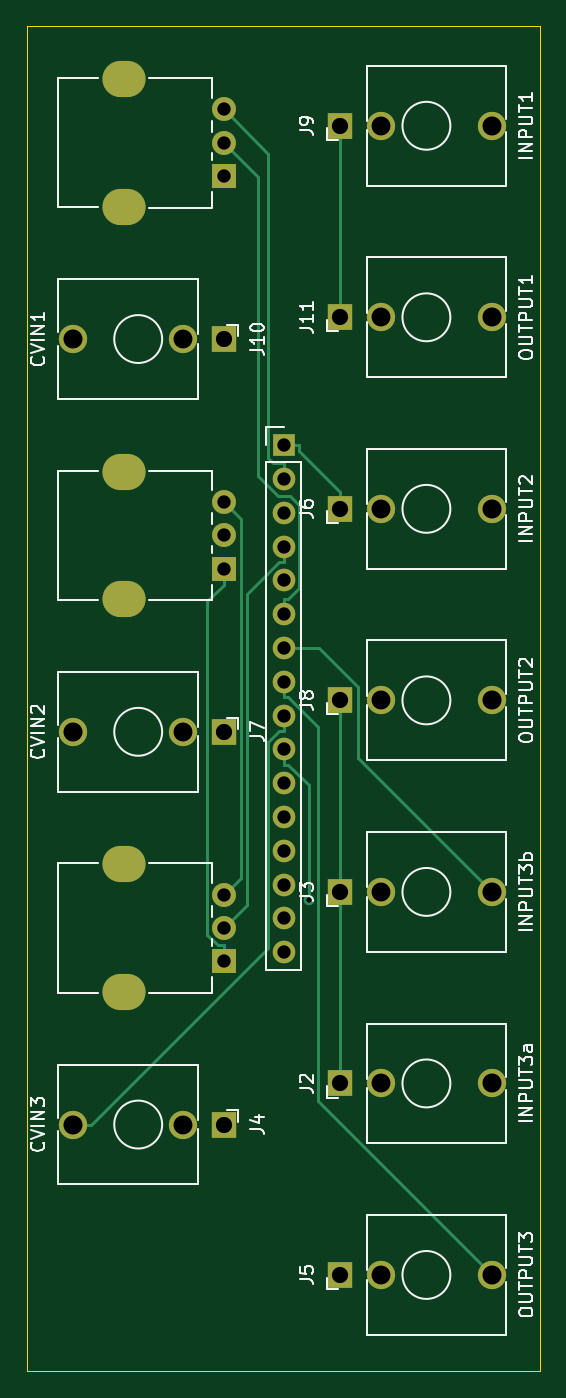
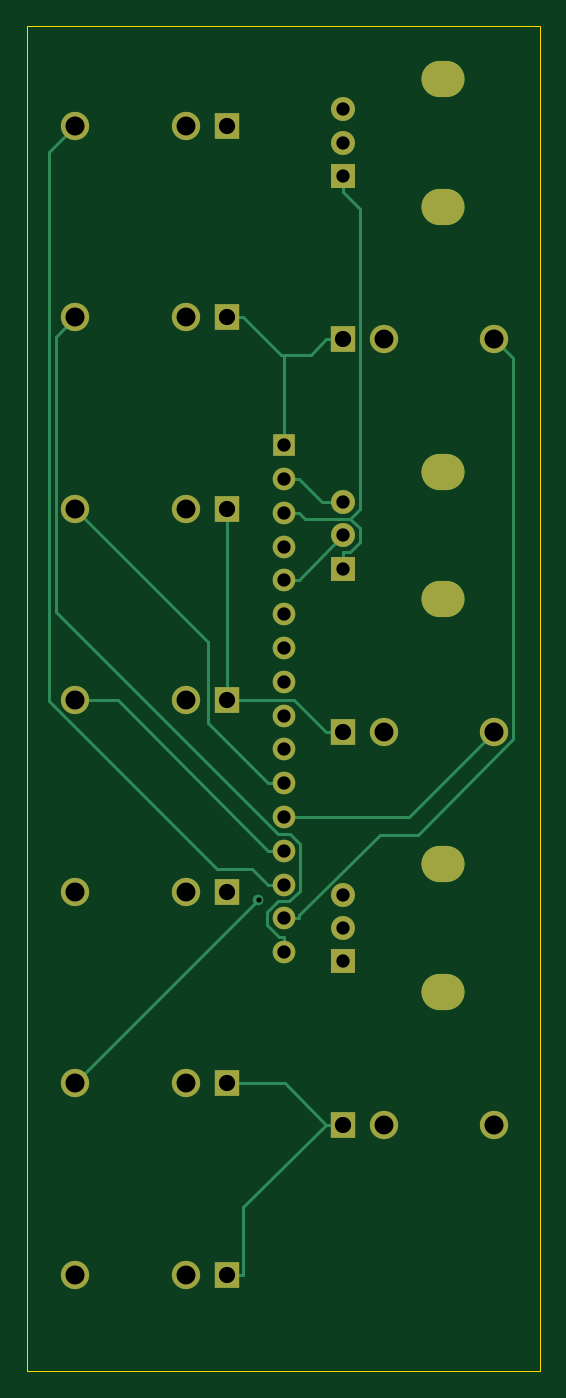
Circuit board: 11 layer files. Board 38.6 x 101.1 mm.
- bottom_copper: ASVCA-B_Cu.gbr (8461 bytes)
- bottom_mask: ASVCA-B_Mask.gbr (2568 bytes)
- paste: ASVCA-B_Paste.gbr (452 bytes)
- bottom_silk: ASVCA-B_Silkscreen.gbr (453 bytes)
- outline: ASVCA-Edge_Cuts.gbr (686 bytes)
- top_copper: ASVCA-F_Cu.gbr (7477 bytes)
- top_mask: ASVCA-F_Mask.gbr (2568 bytes)
- paste: ASVCA-F_Paste.gbr (452 bytes)
- top_silk: ASVCA-F_Silkscreen.gbr (25809 bytes)
- drill: ASVCA-NPTH.drl (272 bytes)
- drill: ASVCA-PTH.drl (1729 bytes)

=== bottom_copper: ASVCA-B_Cu.gbr (8461 bytes, source omitted) ===
=== bottom_mask: ASVCA-B_Mask.gbr ===
%TF.GenerationSoftware,KiCad,Pcbnew,(6.0.0)*%
%TF.CreationDate,2022-10-17T09:45:53-04:00*%
%TF.ProjectId,ASVCA,41535643-412e-46b6-9963-61645f706362,rev?*%
%TF.SameCoordinates,Original*%
%TF.FileFunction,Soldermask,Bot*%
%TF.FilePolarity,Negative*%
%FSLAX46Y46*%
G04 Gerber Fmt 4.6, Leading zero omitted, Abs format (unit mm)*
G04 Created by KiCad (PCBNEW (6.0.0)) date 2022-10-17 09:45:53*
%MOMM*%
%LPD*%
G01*
G04 APERTURE LIST*
%ADD10O,3.240000X2.720000*%
%ADD11R,1.800000X1.800000*%
%ADD12C,1.800000*%
%ADD13R,1.830000X1.930000*%
%ADD14C,2.130000*%
%ADD15R,1.700000X1.700000*%
%ADD16O,1.700000X1.700000*%
G04 APERTURE END LIST*
D10*
%TO.C,RV3*%
X108269000Y-87884600D03*
X108269000Y-97484600D03*
D11*
X115769000Y-95184600D03*
D12*
X115769000Y-92684600D03*
X115769000Y-90184600D03*
%TD*%
D13*
%TO.C,J8*%
X124522000Y-75565000D03*
D14*
X135922000Y-75565000D03*
X127622000Y-75565000D03*
%TD*%
D13*
%TO.C,J2*%
X124522000Y-104351700D03*
D14*
X135922000Y-104351700D03*
X127622000Y-104351700D03*
%TD*%
D13*
%TO.C,J10*%
X115824000Y-48412400D03*
D14*
X104424000Y-48412400D03*
X112724000Y-48412400D03*
%TD*%
D13*
%TO.C,J11*%
X124522000Y-46778300D03*
D14*
X135922000Y-46778300D03*
X127622000Y-46778300D03*
%TD*%
D13*
%TO.C,J9*%
X124522000Y-32385000D03*
D14*
X135922000Y-32385000D03*
X127622000Y-32385000D03*
%TD*%
D13*
%TO.C,J3*%
X124522000Y-89958300D03*
D14*
X135922000Y-89958300D03*
X127622000Y-89958300D03*
%TD*%
D13*
%TO.C,J7*%
X115824000Y-77927200D03*
D14*
X104424000Y-77927200D03*
X112724000Y-77927200D03*
%TD*%
D13*
%TO.C,J6*%
X124522000Y-61171700D03*
D14*
X135922000Y-61171700D03*
X127622000Y-61171700D03*
%TD*%
D13*
%TO.C,J4*%
X115824000Y-107442000D03*
D14*
X104424000Y-107442000D03*
X112724000Y-107442000D03*
%TD*%
D13*
%TO.C,J5*%
X124522000Y-118745000D03*
D14*
X135922000Y-118745000D03*
X127622000Y-118745000D03*
%TD*%
D10*
%TO.C,RV2*%
X108269000Y-67969800D03*
X108269000Y-58369800D03*
D11*
X115769000Y-65669800D03*
D12*
X115769000Y-63169800D03*
X115769000Y-60669800D03*
%TD*%
D15*
%TO.C,J13*%
X120269000Y-56388000D03*
D16*
X120269000Y-58928000D03*
X120269000Y-61468000D03*
X120269000Y-64008000D03*
X120269000Y-66548000D03*
X120269000Y-69088000D03*
X120269000Y-71628000D03*
X120269000Y-74168000D03*
X120269000Y-76708000D03*
X120269000Y-79248000D03*
X120269000Y-81788000D03*
X120269000Y-84328000D03*
X120269000Y-86868000D03*
X120269000Y-89408000D03*
X120269000Y-91948000D03*
X120269000Y-94488000D03*
%TD*%
D10*
%TO.C,RV1*%
X108269000Y-28855000D03*
X108269000Y-38455000D03*
D11*
X115769000Y-36155000D03*
D12*
X115769000Y-33655000D03*
X115769000Y-31155000D03*
%TD*%
M02*

=== paste: ASVCA-B_Paste.gbr ===
%TF.GenerationSoftware,KiCad,Pcbnew,(6.0.0)*%
%TF.CreationDate,2022-10-17T09:45:53-04:00*%
%TF.ProjectId,ASVCA,41535643-412e-46b6-9963-61645f706362,rev?*%
%TF.SameCoordinates,Original*%
%TF.FileFunction,Paste,Bot*%
%TF.FilePolarity,Positive*%
%FSLAX46Y46*%
G04 Gerber Fmt 4.6, Leading zero omitted, Abs format (unit mm)*
G04 Created by KiCad (PCBNEW (6.0.0)) date 2022-10-17 09:45:53*
%MOMM*%
%LPD*%
G01*
G04 APERTURE LIST*
G04 APERTURE END LIST*
M02*

=== bottom_silk: ASVCA-B_Silkscreen.gbr ===
%TF.GenerationSoftware,KiCad,Pcbnew,(6.0.0)*%
%TF.CreationDate,2022-10-17T09:45:53-04:00*%
%TF.ProjectId,ASVCA,41535643-412e-46b6-9963-61645f706362,rev?*%
%TF.SameCoordinates,Original*%
%TF.FileFunction,Legend,Bot*%
%TF.FilePolarity,Positive*%
%FSLAX46Y46*%
G04 Gerber Fmt 4.6, Leading zero omitted, Abs format (unit mm)*
G04 Created by KiCad (PCBNEW (6.0.0)) date 2022-10-17 09:45:53*
%MOMM*%
%LPD*%
G01*
G04 APERTURE LIST*
G04 APERTURE END LIST*
M02*

=== outline: ASVCA-Edge_Cuts.gbr ===
%TF.GenerationSoftware,KiCad,Pcbnew,(6.0.0)*%
%TF.CreationDate,2022-10-17T09:45:53-04:00*%
%TF.ProjectId,ASVCA,41535643-412e-46b6-9963-61645f706362,rev?*%
%TF.SameCoordinates,Original*%
%TF.FileFunction,Profile,NP*%
%FSLAX46Y46*%
G04 Gerber Fmt 4.6, Leading zero omitted, Abs format (unit mm)*
G04 Created by KiCad (PCBNEW (6.0.0)) date 2022-10-17 09:45:53*
%MOMM*%
%LPD*%
G01*
G04 APERTURE LIST*
%TA.AperFunction,Profile*%
%ADD10C,0.100000*%
%TD*%
G04 APERTURE END LIST*
D10*
X100965000Y-24892000D02*
X139573000Y-24892000D01*
X139573000Y-24892000D02*
X139573000Y-125984000D01*
X139573000Y-125984000D02*
X100965000Y-125984000D01*
X100965000Y-125984000D02*
X100965000Y-24892000D01*
M02*

=== top_copper: ASVCA-F_Cu.gbr (7477 bytes, source omitted) ===
=== top_mask: ASVCA-F_Mask.gbr ===
%TF.GenerationSoftware,KiCad,Pcbnew,(6.0.0)*%
%TF.CreationDate,2022-10-17T09:45:53-04:00*%
%TF.ProjectId,ASVCA,41535643-412e-46b6-9963-61645f706362,rev?*%
%TF.SameCoordinates,Original*%
%TF.FileFunction,Soldermask,Top*%
%TF.FilePolarity,Negative*%
%FSLAX46Y46*%
G04 Gerber Fmt 4.6, Leading zero omitted, Abs format (unit mm)*
G04 Created by KiCad (PCBNEW (6.0.0)) date 2022-10-17 09:45:53*
%MOMM*%
%LPD*%
G01*
G04 APERTURE LIST*
%ADD10O,3.240000X2.720000*%
%ADD11R,1.800000X1.800000*%
%ADD12C,1.800000*%
%ADD13R,1.830000X1.930000*%
%ADD14C,2.130000*%
%ADD15R,1.700000X1.700000*%
%ADD16O,1.700000X1.700000*%
G04 APERTURE END LIST*
D10*
%TO.C,RV3*%
X108269000Y-87884600D03*
X108269000Y-97484600D03*
D11*
X115769000Y-95184600D03*
D12*
X115769000Y-92684600D03*
X115769000Y-90184600D03*
%TD*%
D13*
%TO.C,J8*%
X124522000Y-75565000D03*
D14*
X135922000Y-75565000D03*
X127622000Y-75565000D03*
%TD*%
D13*
%TO.C,J2*%
X124522000Y-104351700D03*
D14*
X135922000Y-104351700D03*
X127622000Y-104351700D03*
%TD*%
D13*
%TO.C,J10*%
X115824000Y-48412400D03*
D14*
X104424000Y-48412400D03*
X112724000Y-48412400D03*
%TD*%
D13*
%TO.C,J11*%
X124522000Y-46778300D03*
D14*
X135922000Y-46778300D03*
X127622000Y-46778300D03*
%TD*%
D13*
%TO.C,J9*%
X124522000Y-32385000D03*
D14*
X135922000Y-32385000D03*
X127622000Y-32385000D03*
%TD*%
D13*
%TO.C,J3*%
X124522000Y-89958300D03*
D14*
X135922000Y-89958300D03*
X127622000Y-89958300D03*
%TD*%
D13*
%TO.C,J7*%
X115824000Y-77927200D03*
D14*
X104424000Y-77927200D03*
X112724000Y-77927200D03*
%TD*%
D13*
%TO.C,J6*%
X124522000Y-61171700D03*
D14*
X135922000Y-61171700D03*
X127622000Y-61171700D03*
%TD*%
D13*
%TO.C,J4*%
X115824000Y-107442000D03*
D14*
X104424000Y-107442000D03*
X112724000Y-107442000D03*
%TD*%
D13*
%TO.C,J5*%
X124522000Y-118745000D03*
D14*
X135922000Y-118745000D03*
X127622000Y-118745000D03*
%TD*%
D10*
%TO.C,RV2*%
X108269000Y-67969800D03*
X108269000Y-58369800D03*
D11*
X115769000Y-65669800D03*
D12*
X115769000Y-63169800D03*
X115769000Y-60669800D03*
%TD*%
D15*
%TO.C,J13*%
X120269000Y-56388000D03*
D16*
X120269000Y-58928000D03*
X120269000Y-61468000D03*
X120269000Y-64008000D03*
X120269000Y-66548000D03*
X120269000Y-69088000D03*
X120269000Y-71628000D03*
X120269000Y-74168000D03*
X120269000Y-76708000D03*
X120269000Y-79248000D03*
X120269000Y-81788000D03*
X120269000Y-84328000D03*
X120269000Y-86868000D03*
X120269000Y-89408000D03*
X120269000Y-91948000D03*
X120269000Y-94488000D03*
%TD*%
D10*
%TO.C,RV1*%
X108269000Y-28855000D03*
X108269000Y-38455000D03*
D11*
X115769000Y-36155000D03*
D12*
X115769000Y-33655000D03*
X115769000Y-31155000D03*
%TD*%
M02*

=== paste: ASVCA-F_Paste.gbr ===
%TF.GenerationSoftware,KiCad,Pcbnew,(6.0.0)*%
%TF.CreationDate,2022-10-17T09:45:53-04:00*%
%TF.ProjectId,ASVCA,41535643-412e-46b6-9963-61645f706362,rev?*%
%TF.SameCoordinates,Original*%
%TF.FileFunction,Paste,Top*%
%TF.FilePolarity,Positive*%
%FSLAX46Y46*%
G04 Gerber Fmt 4.6, Leading zero omitted, Abs format (unit mm)*
G04 Created by KiCad (PCBNEW (6.0.0)) date 2022-10-17 09:45:53*
%MOMM*%
%LPD*%
G01*
G04 APERTURE LIST*
G04 APERTURE END LIST*
M02*

=== top_silk: ASVCA-F_Silkscreen.gbr (25809 bytes, source omitted) ===
=== drill: ASVCA-NPTH.drl ===
M48
; DRILL file {KiCad (6.0.0)} date Mon Oct 17 09:45:56 2022
; FORMAT={-:-/ absolute / inch / decimal}
; #@! TF.CreationDate,2022-10-17T09:45:56-04:00
; #@! TF.GenerationSoftware,Kicad,Pcbnew,(6.0.0)
; #@! TF.FileFunction,NonPlated,1,2,NPTH
FMAT,2
INCH
%
G90
G05
T0
M30

=== drill: ASVCA-PTH.drl ===
M48
; DRILL file {KiCad (6.0.0)} date Mon Oct 17 09:45:56 2022
; FORMAT={-:-/ absolute / inch / decimal}
; #@! TF.CreationDate,2022-10-17T09:45:56-04:00
; #@! TF.GenerationSoftware,Kicad,Pcbnew,(6.0.0)
; #@! TF.FileFunction,Plated,1,2,PTH
FMAT,2
INCH
; #@! TA.AperFunction,Plated,PTH,ViaDrill
T1C0.0157
; #@! TA.AperFunction,Plated,PTH,ComponentDrill
T2C0.0394
; #@! TA.AperFunction,Plated,PTH,ComponentDrill
T3C0.0433
; #@! TA.AperFunction,Plated,PTH,ComponentDrill
T4C0.0480
; #@! TA.AperFunction,Plated,PTH,ComponentDrill
T5C0.0559
; #@! TA.AperFunction,Plated,PTH,ComponentDrill
T6C0.0563
%
G90
G05
T1
X4.8092Y-3.5663
T2
X4.5578Y-1.2266
X4.5578Y-1.325
X4.5578Y-1.4234
X4.5578Y-2.3886
X4.5578Y-2.487
X4.5578Y-2.5854
X4.5578Y-3.5506
X4.5578Y-3.649
X4.5578Y-3.7474
X4.735Y-2.22
X4.735Y-2.32
X4.735Y-2.42
X4.735Y-2.52
X4.735Y-2.62
X4.735Y-2.72
X4.735Y-2.82
X4.735Y-2.92
X4.735Y-3.02
X4.735Y-3.12
X4.735Y-3.22
X4.735Y-3.32
X4.735Y-3.42
X4.735Y-3.52
X4.735Y-3.62
X4.735Y-3.72
T4
X4.56Y-1.906
X4.56Y-3.068
X4.56Y-4.23
X4.9024Y-1.275
X4.9024Y-1.8417
X4.9024Y-2.4083
X4.9024Y-2.975
X4.9024Y-3.5417
X4.9024Y-4.1083
X4.9024Y-4.675
T5
X4.438Y-1.906
X4.438Y-3.068
X4.438Y-4.23
X5.0245Y-1.275
X5.0245Y-1.8417
X5.0245Y-2.4083
X5.0245Y-2.975
X5.0245Y-3.5417
X5.0245Y-4.1083
X5.0245Y-4.675
T6
X4.1112Y-1.906
X4.1112Y-3.068
X4.1112Y-4.23
X5.3513Y-1.275
X5.3513Y-1.8417
X5.3513Y-2.4083
X5.3513Y-2.975
X5.3513Y-3.5417
X5.3513Y-4.1083
X5.3513Y-4.675
T3
G00X4.2862Y-1.136
M15
G01X4.2389Y-1.136
M16
G05
G00X4.2862Y-1.514
M15
G01X4.2389Y-1.514
M16
G05
G00X4.2862Y-2.298
M15
G01X4.2389Y-2.298
M16
G05
G00X4.2862Y-2.676
M15
G01X4.2389Y-2.676
M16
G05
G00X4.2862Y-3.46
M15
G01X4.2389Y-3.46
M16
G05
G00X4.2862Y-3.838
M15
G01X4.2389Y-3.838
M16
G05
T0
M30

